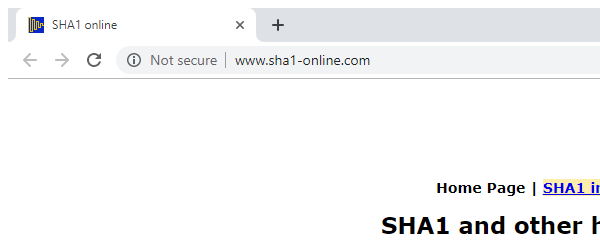
Task: UiPath_REFrameWork Template
Workflow: Hash_Close

Step 1: Attach Browser 'chrome.exe  SHA1 online' in window 'SHA1 online' (chrome.exe)
